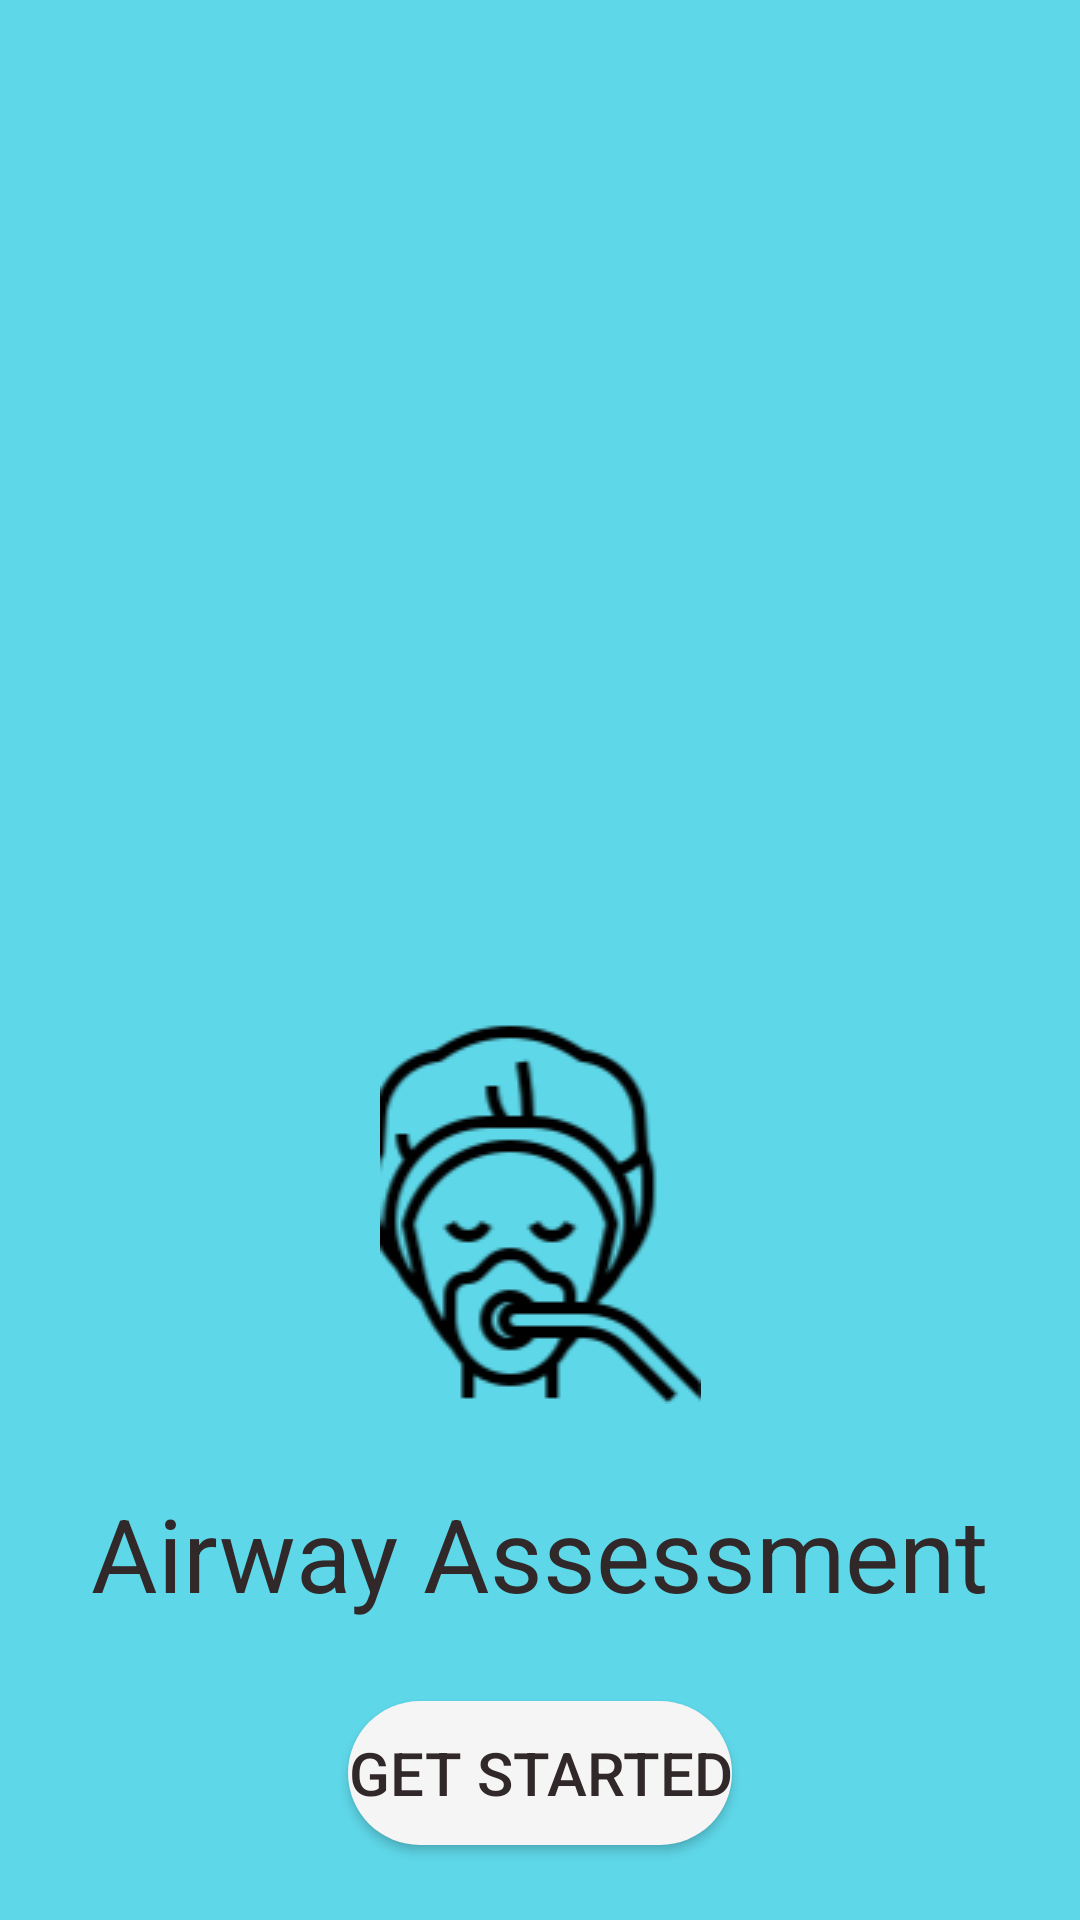

Produce the Android XML layout that renders to this screen, including the resource entries it uses.
<!-- AndroidManifest.xml: application theme Theme.LastApp -->
<!-- res/layout/activity_main.xml -->
<?xml version="1.0" encoding="utf-8"?>
<androidx.constraintlayout.widget.ConstraintLayout xmlns:android="http://schemas.android.com/apk/res/android"
    xmlns:app="http://schemas.android.com/apk/res-auto"
    xmlns:tools="http://schemas.android.com/tools"
    android:layout_width="match_parent"
    android:layout_height="match_parent"
    android:background="#5ED7E8"
    tools:context="com.simats.airwayanesthesia.MainActivity">

    <ImageView
        android:id="@+id/imageView"
        android:layout_width="wrap_content"
        android:layout_height="wrap_content"
        android:layout_marginTop="340dp"
        app:layout_constraintEnd_toEndOf="parent"
        app:layout_constraintStart_toStartOf="parent"
        app:layout_constraintTop_toTopOf="parent"
        app:srcCompat="@drawable/homepage1" />

    <Button
        android:id="@+id/button"
        android:layout_width="wrap_content"
        android:layout_height="wrap_content"
        android:background="@drawable/custom_button"
        android:text="Get started"
        android:textColor="#312929"
        android:textColorHighlight="#312929"
        android:textColorHint="#312929"
        android:textSize="20sp"
        app:backgroundTint="#F5F5F5"
        app:layout_constraintBottom_toBottomOf="parent"
        app:layout_constraintEnd_toEndOf="parent"
        app:layout_constraintStart_toStartOf="parent"
        app:layout_constraintTop_toBottomOf="@+id/imageView"
        app:layout_constraintVertical_bias="0.798" />

    <TextView
        android:id="@+id/textView"
        android:layout_width="wrap_content"
        android:layout_height="wrap_content"
        android:text="Airway Assessment"
        android:textColor="#312929"
        android:textSize="34sp"
        app:layout_constraintBottom_toTopOf="@+id/button"
        app:layout_constraintEnd_toEndOf="parent"
        app:layout_constraintStart_toStartOf="parent"
        app:layout_constraintTop_toBottomOf="@+id/imageView" />


</androidx.constraintlayout.widget.ConstraintLayout>
<!-- resources referenced by this layout -->
<resources>
  <!-- drawable custom_button (drawable) -->
  <?xml version="1.0" encoding="utf-8"?>
  <shape xmlns:android="http://schemas.android.com/apk/res/android">
      <solid android:color="#D9ABAB"/>
      <corners
  
          android:topRightRadius="45dp"
          android:topLeftRadius="45dp"
          android:bottomLeftRadius="45dp"
          android:bottomRightRadius="45dp"
          />
  </shape>
  <!-- drawable homepage1: png bitmap (drawable, 6363 bytes) -->
  <style name="Theme.LastApp" parent="Base.Theme.LastApp" />
  <style name="Base.Theme.LastApp" parent="Theme.Material3.DayNight.NoActionBar">
          
          
          <item name="android:windowDisablePreview">true</item>
          <item name="android:windowContentOverlay">@null</item>
          <item name="android:backgroundDimEnabled">false</item>
          <item name="android:windowFullscreen">true</item>
      </style>
</resources>
